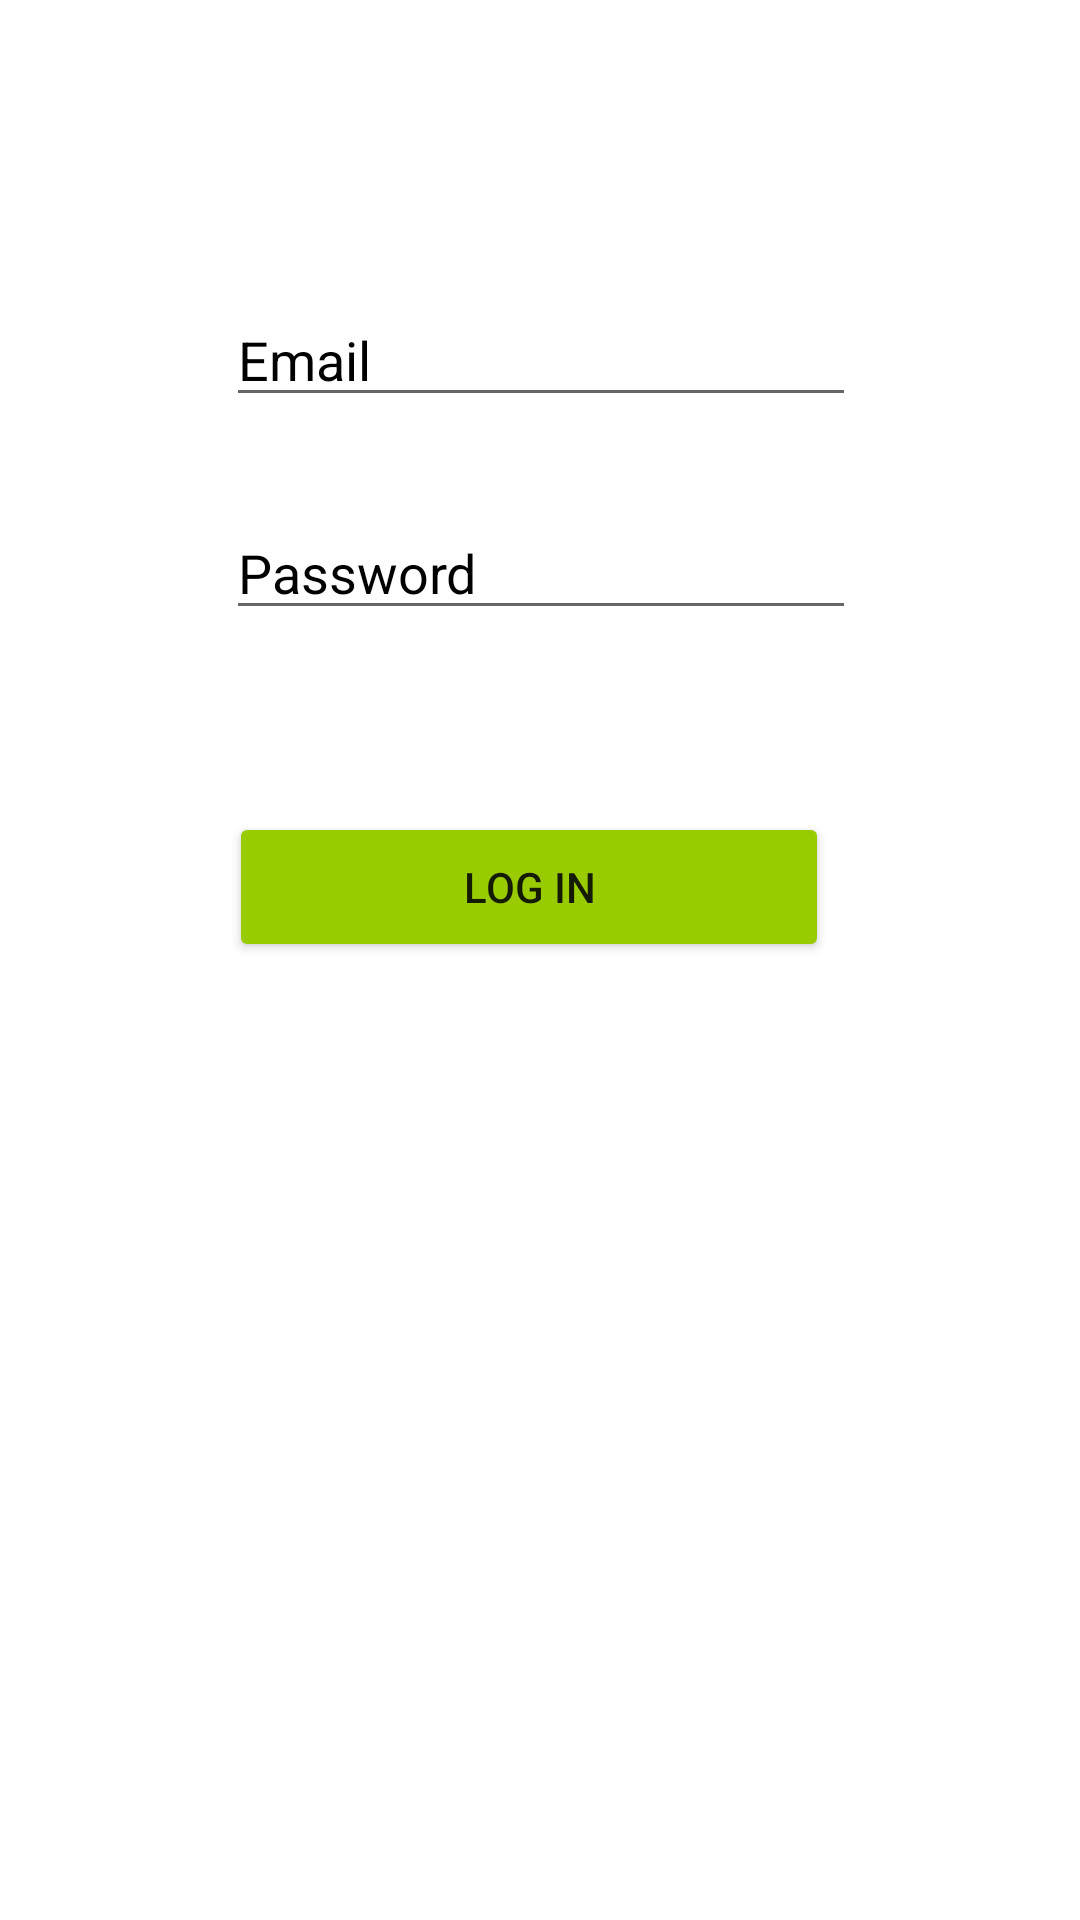

This screen was rendered from an Android layout file. Write that file and the resources it references.
<!-- AndroidManifest.xml: application theme Theme.FireBaseEcommerce -->
<!-- res/layout/activity_fire_base_auth.xml -->
<?xml version="1.0" encoding="utf-8"?>
<androidx.constraintlayout.widget.ConstraintLayout xmlns:android="http://schemas.android.com/apk/res/android"
    xmlns:app="http://schemas.android.com/apk/res-auto"
    xmlns:tools="http://schemas.android.com/tools"
    android:layout_width="match_parent"
    android:layout_height="match_parent"
    android:background="@drawable/wallpaper2"
    tools:context=".LogInActivity">

    <EditText
        android:id="@+id/email_input"
        android:layout_width="wrap_content"
        android:layout_height="wrap_content"
        android:ems="10"
        android:hint="Email"
        android:inputType="textPersonName"
        android:textColorHint="@color/black"
        app:layout_constraintBottom_toBottomOf="parent"
        app:layout_constraintEnd_toEndOf="parent"
        app:layout_constraintHorizontal_bias="0.502"
        app:layout_constraintStart_toStartOf="parent"
        app:layout_constraintTop_toTopOf="parent"
        app:layout_constraintVertical_bias="0.163" />

    <EditText
        android:id="@+id/password_input"
        android:layout_width="wrap_content"
        android:layout_height="wrap_content"
        android:ems="10"
        android:hint="Password"
        android:inputType="textPassword"
        android:textColorHint="@color/black"
        app:layout_constraintBottom_toBottomOf="parent"
        app:layout_constraintEnd_toEndOf="parent"
        app:layout_constraintHorizontal_bias="0.502"
        app:layout_constraintStart_toStartOf="parent"
        app:layout_constraintTop_toTopOf="parent"
        app:layout_constraintVertical_bias="0.282" />

    <Button
        android:id="@+id/login_button"
        android:layout_width="200dp"
        android:layout_height="50dp"
        android:text="Log In"
        app:backgroundTint="@android:color/holo_green_light"
        app:layout_constraintBottom_toBottomOf="parent"
        app:layout_constraintEnd_toEndOf="parent"
        app:layout_constraintHorizontal_bias="0.478"
        app:layout_constraintStart_toStartOf="parent"
        app:layout_constraintTop_toTopOf="parent"
        app:layout_constraintVertical_bias="0.459" />
</androidx.constraintlayout.widget.ConstraintLayout>
<!-- resources referenced by this layout -->
<resources>
  <style name="Theme.FireBaseEcommerce" parent="Theme.MaterialComponents.DayNight.DarkActionBar">
          
          <item name="colorPrimary">@color/purple_500</item>
          <item name="colorPrimaryVariant">@color/purple_700</item>
          <item name="colorOnPrimary">@color/white</item>
          
          <item name="colorSecondary">@color/teal_200</item>
          <item name="colorSecondaryVariant">@color/teal_700</item>
          <item name="colorOnSecondary">@color/black</item>
          
          <item name="android:statusBarColor" tools:targetApi="l">?attr/colorPrimaryVariant</item>
          
      </style>
  <!-- not gathered from this repository: default colours our renderer supplied (Android Studio template values) -->
  <color name="purple_500">#FF6200EE</color>
  <color name="purple_700">#FF3700B3</color>
  <color name="teal_200">#FF03DAC5</color>
  <color name="teal_700">#FF018786</color>
  <color name="black">#FF000000</color>
  <color name="white">#FFFFFFFF</color>
</resources>
